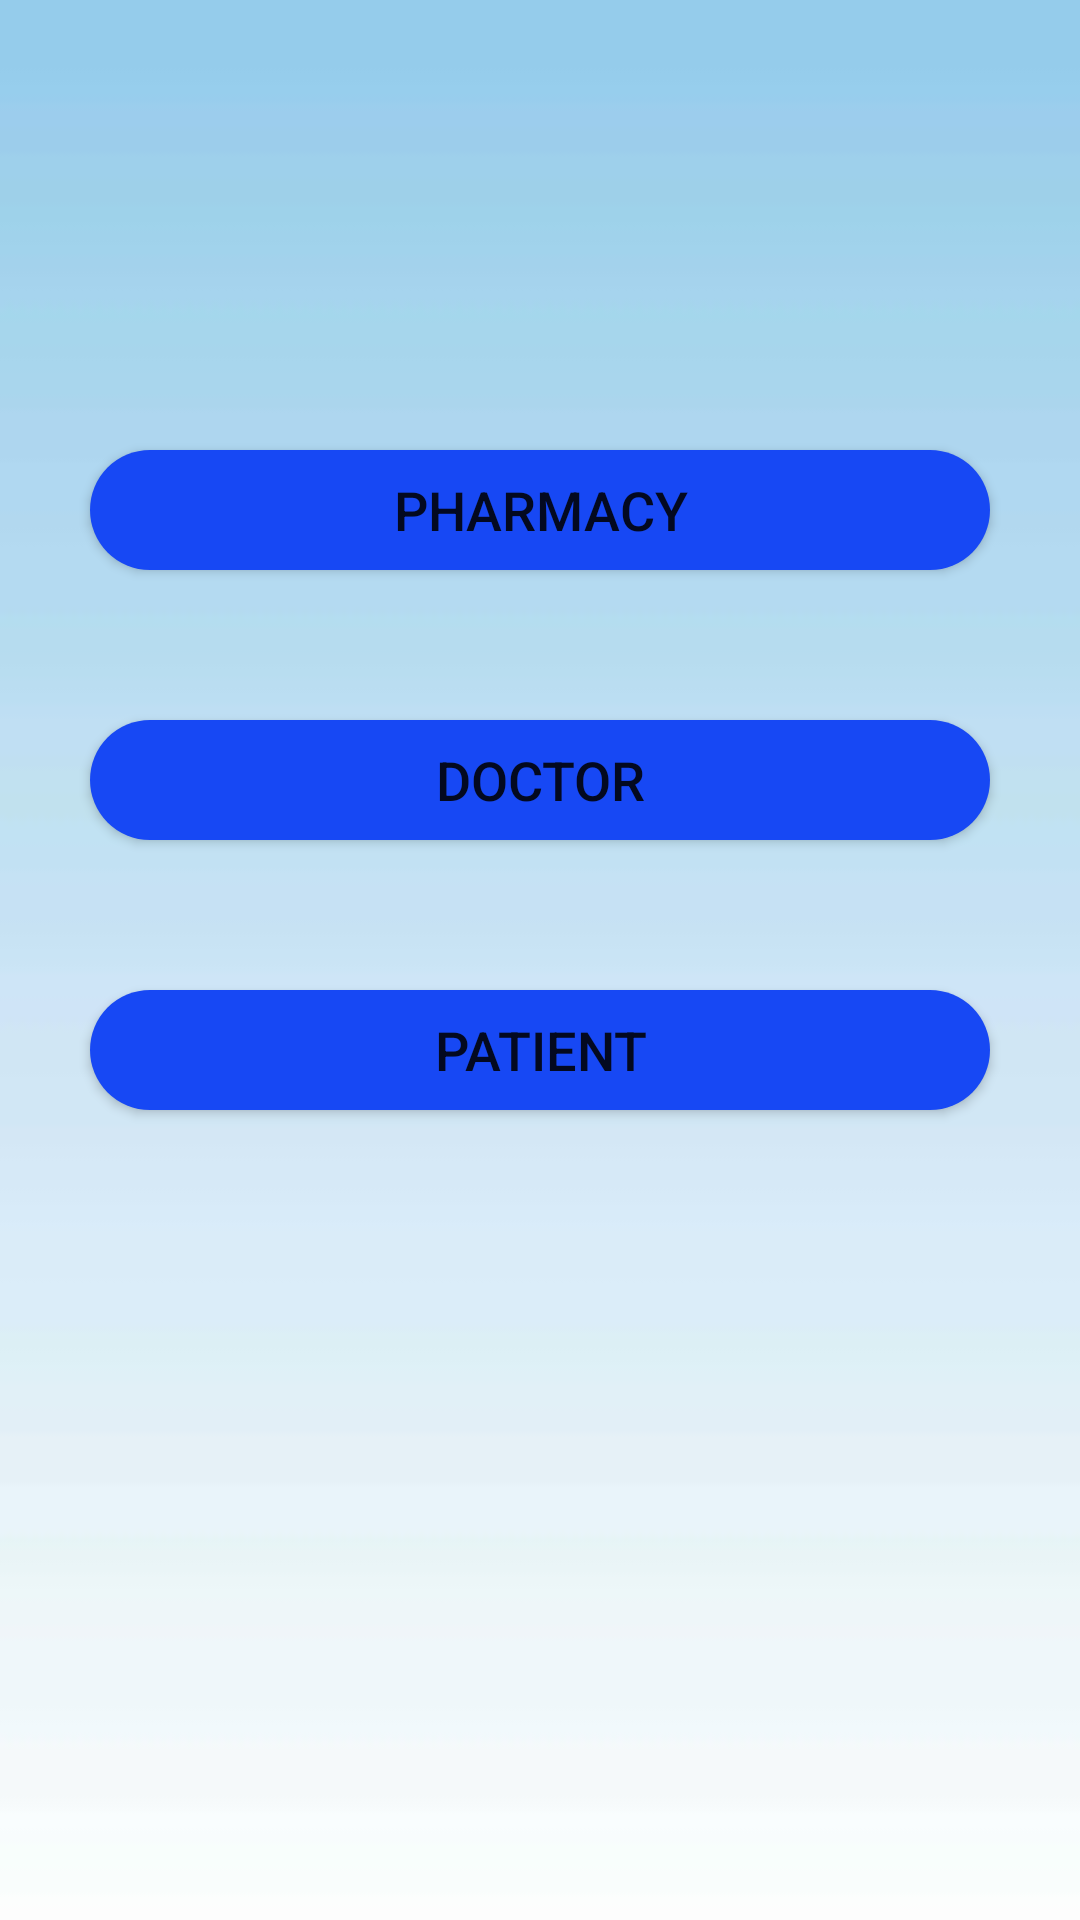

Produce the Android XML layout that renders to this screen, including the resource entries it uses.
<!-- AndroidManifest.xml: application theme Theme.MedicalApp -->
<!-- res/layout/activity_main.xml -->
<?xml version="1.0" encoding="utf-8"?>
<RelativeLayout
    xmlns:android="http://schemas.android.com/apk/res/android"
    xmlns:app="http://schemas.android.com/apk/res-auto"
    xmlns:tools="http://schemas.android.com/tools"
    android:layout_width="match_parent"
    android:layout_height="match_parent"
    android:background="@drawable/wallpaper15"
    tools:context=".MainActivity">

   <Button
       android:layout_width="300dp"
       android:layout_height="40dp"
       android:id="@+id/pharmacyLogin"
       android:layout_centerHorizontal="true"
       android:layout_marginTop="150dp"
       android:background="@drawable/button_rectangle"
       android:text="pharmacy"
       android:textSize="18sp"
       app:backgroundTint="@color/purple_500"
       />

   <Button
       android:layout_width="300dp"
       android:layout_height="40dp"
       android:id="@+id/doctorLogin"
       android:layout_centerHorizontal="true"
       android:layout_below="@id/pharmacyLogin"
       android:layout_marginTop="50dp"
       android:background="@drawable/button_rectangle"
       android:text="doctor"
       android:textSize="18sp"
       app:backgroundTint="@color/purple_500"
       />

   <Button
       android:layout_width="300dp"
       android:layout_height="40dp"
       android:id="@+id/patientLogin"
       android:layout_centerHorizontal="true"
       android:layout_marginTop="50dp"
       android:layout_below="@id/doctorLogin"
       android:background="@drawable/button_rectangle"
       android:text="patient"
       android:textSize="18sp"
       app:backgroundTint="@color/purple_500"
       />


</RelativeLayout>
<!-- resources referenced by this layout -->
<resources>
  <color name="purple_500">#1748F4</color>
  <!-- drawable button_rectangle (drawable) -->
  <?xml version="1.0" encoding="utf-8"?>
  <selector xmlns:android="http://schemas.android.com/apk/res/android">
  
  
      <item>
          <shape android:shape="rectangle">
              <solid android:color="@color/colorAccent"/>
              <corners
                  android:bottomLeftRadius="40dp"
                  android:bottomRightRadius="40dp"
                  android:topLeftRadius="40dp"
                  android:topRightRadius="40dp"
                  />
  
  
          </shape>
      </item>
  </selector>
  <!-- drawable wallpaper15: png bitmap (drawable, 1212 bytes) -->
  <style name="Theme.MedicalApp" parent="Theme.MaterialComponents.DayNight.NoActionBar">
          
          <item name="colorPrimary">@color/purple_500</item>
          <item name="colorPrimaryVariant">@color/purple_700</item>
          <item name="colorOnPrimary">@color/white</item>
          
          <item name="colorSecondary">@color/teal_200</item>
          <item name="colorSecondaryVariant">@color/teal_700</item>
          <item name="colorOnSecondary">@color/black</item>
          
          <item name="android:statusBarColor" tools:targetApi="l">?attr/colorPrimaryVariant</item>
          
      </style>
  <color name="colorAccent">#2359BD</color>
  <color name="purple_700">#1A82F1</color>
  <color name="white">#FFFFFFFF</color>
  <color name="teal_200">#FF03DAC5</color>
  <color name="teal_700">#FF018786</color>
  <color name="black">#FF000000</color>
</resources>
